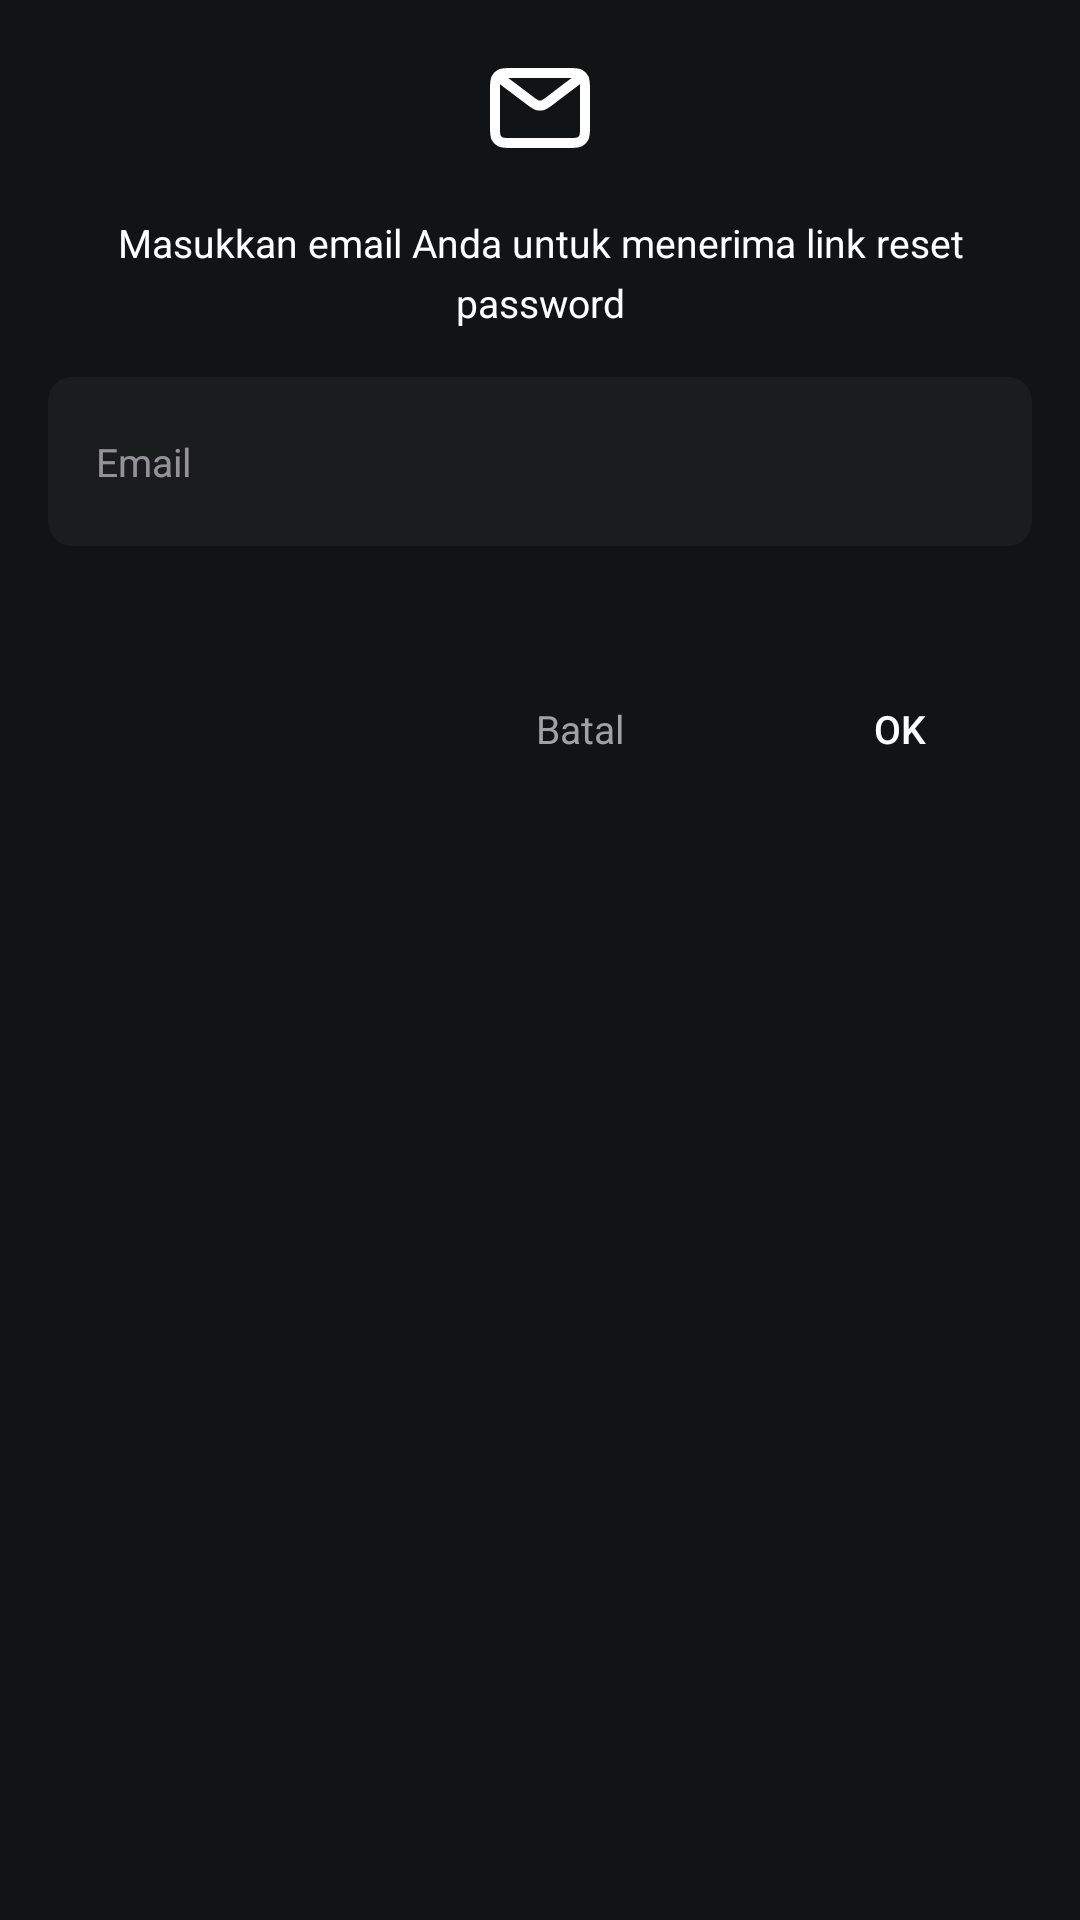

Here is an Android app screen rendered from its layout file. Give the layout XML and the strings, colors and styles it references.
<!-- AndroidManifest.xml: application theme Theme.Material3.Dark -->
<!-- res/layout/view_dialog_reset_password.xml -->
<?xml version="1.0" encoding="utf-8"?>
<LinearLayout xmlns:android="http://schemas.android.com/apk/res/android"
    android:layout_width="match_parent"
    android:layout_height="match_parent"
    xmlns:app="http://schemas.android.com/apk/res-auto"
    android:orientation="vertical"
    android:background="@color/bg_dark"
    android:padding="16dp">

    <ImageView
        android:layout_width="40dp"
        android:layout_height="40dp"
        android:layout_gravity="center_horizontal"
        android:src="@drawable/icon_email" />

    <TextView
        android:id="@+id/tvMessage"
        android:layout_width="wrap_content"
        android:layout_height="wrap_content"
        android:layout_marginTop="16dp"
        android:layout_gravity="center_horizontal"
        android:gravity="center_horizontal"
        android:lineHeight="20sp"
        android:textColor="@color/white"
        android:textSize="13sp"
        android:text="@string/dialog_reset_password_desc" />

    <EditText
        android:id="@+id/etResetEmail"
        android:layout_width="match_parent"
        android:layout_height="wrap_content"
        android:layout_marginTop="16dp"
        android:padding="16dp"
        android:background="@drawable/bg_edit_text"
        android:hint="@string/edittext_hint_email" />

    <LinearLayout
        android:layout_width="match_parent"
        android:layout_height="wrap_content"
        android:layout_marginTop="32dp"
        android:orientation="horizontal"
        android:gravity="end">

        <TextView
            android:id="@+id/btnCancel"
            android:layout_width="wrap_content"
            android:layout_height="wrap_content"
            android:layout_marginEnd="48dp"
            android:text="Batal"
            android:textColor="@color/white_60"
            android:textSize="13sp" />

        <Button
            android:id="@+id/btnOk"
            android:layout_width="wrap_content"
            android:layout_height="wrap_content"
            android:text="OK"
            android:textColor="@color/white"
            android:textSize="13sp"
            app:backgroundTint="@null"
            android:background="@drawable/bg_btn_primary"
            android:padding="16dp"  />

    </LinearLayout>

</LinearLayout>
<!-- resources referenced by this layout -->
<resources>
  <color name="bg_dark">#111315</color>
  <color name="white">#FFFFFFFF</color>
  <color name="white_60">#A0A1A1</color>
  <!-- drawable bg_edit_text (drawable) -->
  <?xml version="1.0" encoding="utf-8"?>
  <shape xmlns:android="http://schemas.android.com/apk/res/android"
      android:shape="rectangle">
      <solid android:color="@color/bg_dark_soft" />
      <corners android:radius="8dp" />
  </shape>
  <!-- drawable icon_email (drawable) -->
  <vector xmlns:android="http://schemas.android.com/apk/res/android"
      android:width="24dp"
      android:height="24dp"
      android:viewportWidth="24"
      android:viewportHeight="24">
    <path
        android:pathData="M4,6L10.108,10.612L10.11,10.614C10.788,11.111 11.127,11.36 11.499,11.456C11.828,11.541 12.172,11.541 12.501,11.456C12.873,11.36 13.213,11.111 13.893,10.612C13.893,10.612 17.81,7.606 20,6M3,15.8V8.2C3,7.08 3,6.52 3.218,6.092C3.41,5.715 3.715,5.41 4.092,5.218C4.52,5 5.08,5 6.2,5H17.8C18.92,5 19.48,5 19.907,5.218C20.284,5.41 20.59,5.715 20.782,6.092C21,6.519 21,7.079 21,8.197V15.804C21,16.922 21,17.48 20.782,17.908C20.59,18.284 20.284,18.59 19.907,18.782C19.48,19 18.921,19 17.803,19H6.197C5.079,19 4.519,19 4.092,18.782C3.716,18.59 3.41,18.284 3.218,17.908C3,17.48 3,16.92 3,15.8Z"
        android:strokeLineJoin="round"
        android:strokeWidth="2"
        android:fillColor="#00000000"
        android:strokeColor="#ffffff"
        android:strokeLineCap="round"/>
  </vector>
  <string name="dialog_reset_password_desc">Masukkan email Anda untuk menerima link reset password</string>
  <string name="edittext_hint_email"><font size="13">Email</font></string>
  <color name="bg_dark_soft">#1A1C1E</color>
</resources>
